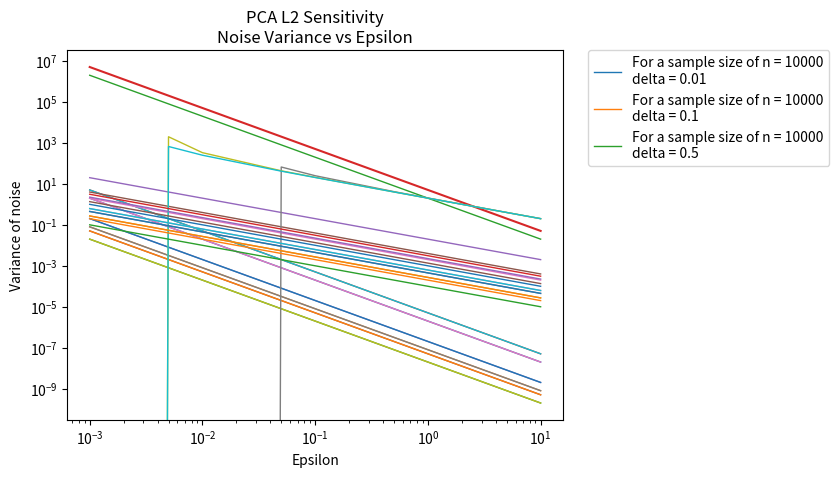

Python code for this plot:
"""
    --function--               --delta_f1--                 --detla_f2--          
    1. Mean                        1/n                          1/n                         # choose the number of samples n
    2. Variance              (1.0/n)*(1.0 - 1.0/n)         (1.0/n)*(1.0 - 1.0/n)            # choose the number of samples n        
    3. Histogram                   1.0                          1.0        
    
    **for (epsilon, delta = 0)** delta_f2
        show plot for: 2*(del_f/epsilon)^2 vs epsilon
    
    **for (epsilon, delta)** delta_f2
        show plot for: (del_f/epsilon*sqrt(2*ln(1.25/delta)))^2 vs epsilon
        
    
    --funciton--          --output perturbation--          --objective perturbation--
    4. SVM                     n*lambda/2.0                     --     
    5. LR                      n*lambda/2.0                     --     
    
    ** for output perturbation **
        show plot for: 1.0/beta vs epsilon,
            where beta = (n*lambda*epsilon)/2.0
    
    ** for objective perturbation **
        show plot for: 1.0/beta' vs epsilon,
            where beta' = epsilon'/2.0, 
                epsilon' = epsilon - ln(1.0 + 2.0/(n*lambda) + c^2/(n^2*lambda^2)),
                    c = 1.0/(2.0*h), and let h = 0.5
    
    
    --function--          --L1 sensitivity--                --L2 sensitivity-- 
    6. PCA                      1.0/n                              1.0/n    
    
    ** for (epsilon, delta = 0) **
        show plot for: 1.0/(n*epsilon) vs epsilon
    
    ** for (epsilon, delta) **
        show plot for: 1.0/(n*epsilon)*sqrt(2*ln(1.25/delta)) vs epsilon
    
"""

# These functions will be used to make the plots for funcitons (1) - (3)
# eps_ --> (epsilon, delta = 0)
# eps_del_ --> (epsilon, delta)
import numpy as np
import math

# parameters to test with the functions
samp_n = np.asarray([1000, 5000, 10000])
epsilon_vals = np.asarray([0.001, 0.005, 0.01, 0.05, 0.1, 0.5, 1, 5, 10])
delta_vals = [0.01, 0.1, 0.5]
lambda_ = 0.1
h_ = 0.5

# These functions will be used to evaluate the noise variance of functions (1) - (3)
# and make the specified plots
# L1 sensitivity (epsilon, delta = 0)
def eps_(delF, epsilon):
    return(2.0*((delF/epsilon)**2))

vec_eps_ = np.vectorize(eps_)

# L2 sensitivity (epsilon, delta)
def eps_del_(delF, epsilon, delta):
    return((delF/epsilon*math.sqrt(2.0*np.log(1.25/delta)))**2)

vec_eps_del_ = np.vectorize(eps_del_)

# These functions will be used to make the plots for funciton (4) and (5)
# output perturbation
def output_pert(n, lambda_, epsilon):
    beta = (n*lambda_*epsilon) / 2.0
    return(1.0 / beta)

vec_output_pert_ = np.vectorize(output_pert)

# objective perturbation
def objective_pert(n, lambda_, epsilon, h):
    c = 1.0 / (2.0 * h)
    e_prime = epsilon - np.log(1.0 + 2.0/(n*lambda_) + (c**2)/((n**2)*(lambda_**2)))
    beta = e_prime / 2.0
    return (1.0 / beta)

vec_objec_pert_ = np.vectorize(objective_pert)

# These functions will be used for function (6) the PCA sensitivity
# L1 sensitivity
def pca_L1_sens(n, epsilon):
    return 1.0 / (n * epsilon)

vec_pca_L1 = np.vectorize(pca_L1_sens)

# L2 sensitivity
def pca_L2_sens(n, epsilon, delta):
    return((1.0/(n*epsilon))*math.sqrt(2.0*np.log(1.25/delta)))

vec_pca_L2 = np.vectorize(pca_L2_sens)

%matplotlib inline
import matplotlib.pyplot as plt

# The following plots will be for the mean function L1 sensitivity (epsilon, delta = 0)
# delta_f1 and delta_f2 function for the **mean** function

def mean_delF(n):
    return(1.0/n)

# sample size n = 1000
text_out0 = "For a sample size of n = {}".format(samp_n[0])
L1_mean = mean_delF(samp_n[0])
y_10 = vec_eps_(L1_mean, epsilon_vals)

# sample size n = 5000
text_out1 = "For a sample size of n = {}".format(samp_n[1])
L1_mean = mean_delF(samp_n[1])
y_11 = vec_eps_(L1_mean, epsilon_vals)

# sample size n = 10000
text_out2 = "For a sample size of n = {}".format(samp_n[2])
L1_mean = mean_delF(samp_n[2])
y_12 = vec_eps_(L1_mean, epsilon_vals)
    
# output the graphs for the different sample sizes
plt.plot(epsilon_vals, y_10, epsilon_vals, y_11, epsilon_vals, y_12, linewidth = 1)
plt.xlabel("Epsilon")
plt.xscale('log')
plt.ylabel("Variance of noise")
plt.yscale('log')
plt.title("Mean Sensitivity L1\nNoise Variance vs Epsilon")
plt.legend((text_out0, text_out1, text_out2), bbox_to_anchor=(1.05, 1), loc = 2, borderaxespad=0.)
plt.show()

# The following plots will be for the mean funciton L2 sensitivity
# continuing with the mean function, we will work with the eps_del_ function (epsilon, delta)
# using the same sample and epsilon parameters from above

# sample size n = 1000
text_out0 = "For a sample size of n = {}".format(samp_n[0])
L2_mean = mean_delF(samp_n[0])
y_10d = vec_eps_del_(L2_mean, epsilon_vals, 0.1)

# sample size n = 5000
text_out1 = "For a sample size of n = {}".format(samp_n[1])
L2_mean = mean_delF(samp_n[1])
y_11d = vec_eps_del_(L2_mean, epsilon_vals, 0.1)

# sample size n = 10000
text_out2 = "For a sample size of n = {}".format(samp_n[2])
L2_mean = mean_delF(samp_n[2])
y_12d = vec_eps_del_(L2_mean, epsilon_vals, 0.1)
    
# output the graph for sample size n = 1000
plt.plot(epsilon_vals, y_10d, epsilon_vals, y_11d, epsilon_vals, y_12d, linewidth = 1)
plt.xlabel("Epsilon")
plt.xscale('log')
plt.ylabel("Variance of noise")
plt.yscale('log')
plt.title("Mean Sensitivity L2\nNoise Variance vs Epsilon")
plt.legend((text_out0, text_out1, text_out2), bbox_to_anchor=(1.05, 1), loc = 2, borderaxespad=0.)
plt.show()

# The following plots will be for the variance funciton sensitivity L1 (epsilon, delta = 0)
# first define a method for the delta1 and delta2 of variance
import numpy as np

def var_delta(n):
    return((1.0/n)*(1.0 - 1.0/n))

# sample size n = 1000
text_out0 = "For a sample size of n = {}".format(samp_n[0])
L1_var = var_delta(samp_n[0])
y_20 = vec_eps_(L1_var, epsilon_vals)

# sample size n = 5000
text_out1 = "For a sample size of n = {}".format(samp_n[1])
L1_var = var_delta(samp_n[1])
y_21 = vec_eps_(L1_var, epsilon_vals)

# sample size n = 10000
text_out2 = "For a sample size of n = {}".format(samp_n[2])
L1_var = var_delta(samp_n[2])
y_22 = vec_eps_(L1_var, epsilon_vals)
    
# output the graphs for the different sample sizes
plt.plot(epsilon_vals, y_20, epsilon_vals, y_21, epsilon_vals, y_22, linewidth = 1)
plt.xlabel("Epsilon")
plt.xscale('log')
plt.ylabel("Variance of noise")
plt.yscale('log')
plt.title("Variance Sensitivity L1\nNoise Variance vs Epsilon")
plt.legend((text_out0, text_out1, text_out2), bbox_to_anchor=(1.05, 1), loc = 2, borderaxespad=0.)
plt.show()

# The following plots will be for the variance funciton sensitivity L2 (epsilon, delta)
import numpy as np
delta = 0.1

# sample size n = 1000
text_out0 = "For a sample size of n = {}".format(samp_n[0])
L2_var = var_delta(samp_n[0])
y_20d = vec_eps_del_(L2_var, epsilon_vals, delta)

# sample size n = 5000
text_out1 = "For a sample size of n = {}".format(samp_n[1])
L2_var = var_delta(samp_n[1])
y_21d = vec_eps_del_(L2_var, epsilon_vals, delta)

# sample size n = 10000
text_out2 = "For a sample size of n = {}".format(samp_n[2])
L2_var = var_delta(samp_n[2])
y_22d = vec_eps_del_(L2_var, epsilon_vals, delta)
    
# output the graphs for the different sample sizes
plt.plot(epsilon_vals, y_20d, epsilon_vals, y_21d, epsilon_vals, y_22d, linewidth = 1)
plt.xlabel("Epsilon")
plt.xscale('log')
plt.ylabel("Variance of noise")
plt.yscale('log')
plt.title("Variance Sensitivity L2\nNoise Variance vs Epsilon")
plt.legend((text_out0, text_out1, text_out2), bbox_to_anchor=(1.05, 1), loc = 2, borderaxespad=0.)
plt.show()

%matplotlib inline
import numpy as np
import matplotlib.pyplot as plt

# The following funciton is an interactive method for the variance funciton L2 sensitivity (epsilon, delta)
# the user will be prompted for the sample size and \delta parameters to use
# and output the respective graph.

def var_eps_delt_():
    # first get the sample size n
    is_valid = False
    while not is_valid:
        txt_out = "Enter a positive integer to represent the sample size you intend to test with: "
        try: 
            n_size = input(txt_out)
            n_size = int(n_size)
        except ValueError:
            print("You entered an invalid type. Please try again.")
        except TypeError:
            print("You entered an invalid type. Please try again.")
        else:
            if n_size > 0:
                is_valid = True
            else:
                print("You entered an invalid value. Please enter a positive integer value.")
    print("\nYou entered a value of {} for the sample size.\n".format(n_size))
    
    
    # Now get the delta value to use
    is_valid = False
    while not is_valid:
        txt_out = "Enter a value from the interval (0, 1] to represent the privacy parameter \delta you intend to test with: "
        try: 
            delta = input(txt_out)
            delta = float(delta)
        except ValueError:
            print("You entered an invalid type. Please try again.")
        except TypeError:
            print("You entered an invalid type. Please try again.")
        else:
            if n_size > 0:
                is_valid = True
            else:
                print("You entered an invalid value. Please enter a real value from the interval (0, 1].")
    print("You entered a value of {} for the privacy parameter \delta.\n".format(delta))
    
    
    # Finally use the parameters obtained to output a plot of --- vs \epsilon
    epsilon_vals = np.asarray([0.001, 0.005, 0.01, 0.05, 0.1, 0.5, 1, 5, 10])
    L2_var = var_delta(n_size)
    y_22d = vec_eps_del_(L2_var, epsilon_vals, delta)
    print("The following epsilon values were run with the sample size and \delta parameters chosen.")
    
    print("(epsilon, noise variance):\n")
    for i in range(len(epsilon_vals)):
        print("({:.2e}, {:.2e})".format(epsilon_vals[i], y_22d[i]))
    
    # output the graph for the chosen sample size
    plt.plot(epsilon_vals, y_22d, 'ro')
    plt.xlabel("Epsilon")
    plt.xscale('log')
    plt.ylabel("Variance of noise")
    plt.yscale('log')
    plt.title("Variance Sensitivity L2\nNoise Variance vs Epsilon")
    text_out = 'Sample size n = {:d}'.format(n_size)
    plt.text((epsilon_vals[4] + epsilon_vals[5]) / 2, y_22d[4],text_out)
    plt.show()

# The following plots will be used for the histogram function sensitivity
# the histogram sensitivity is independent of the sample size n

# This first plot is for the L1 sensitivity, (epsilon, delta = 0)
y_3 = vec_eps_(1.0, epsilon_vals)

# output the graph
plt.plot(epsilon_vals, y_3, linewidth = 1.0)
plt.xlabel("Epsilon")
plt.xscale('log')
plt.ylabel("Variance of noise")
plt.yscale('log')
plt.title("Histogram Sensitivity L1\nNoise Variance vs Epsilon")
plt.legend(("Sensitivity"), loc = 0)
plt.show()


# This next plot is for the L2 sensitivity, (epsilon, delta)
y_3d = vec_eps_del_(1.0, epsilon_vals, 0.1)

# output the graph
plt.plot(epsilon_vals, y_3d, linewidth = 1.5)
plt.xlabel("Epsilon")
plt.xscale('log')
plt.ylabel("Variance of noise")
plt.yscale('log')
plt.title("Histogram Sensitivity L2\nNoise Variance vs Epsilon")
plt.legend(("Sensitivity"), loc = 0)
plt.show()


# The following plots will be used for the output perturbation function sensitivity

# The graphs to follow are equivalent for both SVM and LR

# output_pert(n, lambda_, epsilon)
# sample size n = 1000
text_out0 = "For a sample size of n = {}".format(samp_n[0])
lmda = 0.1
y_out_0 = vec_output_pert_(samp_n[0], lmda, epsilon_vals)

# sample size n = 5000
text_out1 = "For a sample size of n = {}".format(samp_n[1])
y_out_1 = vec_output_pert_(samp_n[1], lmda, epsilon_vals)

# sample size n = 10000
text_out2 = "For a sample size of n = {}".format(samp_n[2])
y_out_2 = vec_output_pert_(samp_n[2], lmda, epsilon_vals)

# output the graphs for the different sample sizes
plt.plot(epsilon_vals, y_out_0, epsilon_vals, y_out_1, epsilon_vals, y_out_2, linewidth = 1)
plt.xlabel("Epsilon")
plt.xscale('log')
plt.ylabel("Variance of noise")
plt.yscale('log')
plt.title("SVM and LR Output Perturbation Sensitivity\nNoise Variance vs Epsilon")
plt.legend((text_out0, text_out1, text_out2), bbox_to_anchor=(1.05, 1), loc = 2, borderaxespad=0.)
plt.show()

# These next plots are for the objective perturbation sensitivity

# objective_pert(n, lambda_, epsilon, h)

# sample size n = 1000
text_out0 = "For a sample size of n = {}".format(samp_n[0])
lmda = 0.1
y_obj_0 = vec_objec_pert_(samp_n[0], lmda, epsilon_vals, 0.5)

# sample size n = 5000
text_out1 = "For a sample size of n = {}".format(samp_n[1])
y_obj_1 = vec_objec_pert_(samp_n[1], lmda, epsilon_vals, 0.5)

# sample size n = 10000
text_2 = "For a sample size of n = {}".format(samp_n[2])
y_obj_2 = vec_objec_pert_(samp_n[2], lmda, epsilon_vals, 0.5)

# output the graphs for the different sample sizes
plt.plot(epsilon_vals, y_obj_0, epsilon_vals, y_obj_1, epsilon_vals, y_obj_2, linewidth = 1)
plt.xlabel("Epsilon")
plt.xscale('log')
plt.ylabel("Variance of noise")
plt.yscale('log')
plt.title("SVM and LR Objective Perturbation Sensitivity\nNoise Variance vs Epsilon")
plt.legend((text_out0, text_out1, text_out2), bbox_to_anchor=(1.05, 1), loc = 2, borderaxespad=0.)
plt.show()

%matplotlib inline
import numpy as np
import matplotlib.pyplot as plt

# The following plots will be used for the PCA function sensitivity
# PCA L1 sensitivity (epsilon, delta = 0)

# sample size n = 1000
text_out0 = "For a sample size of n = {}".format(samp_n[0])
y_pca_10 = vec_pca_L1(samp_n[0],epsilon_vals)

# sample size n = 5000
text_out1 = "For a sample size of n = {}".format(samp_n[1])
y_pca_11 = vec_pca_L1(samp_n[1],epsilon_vals)

# sample size n = 10000
text_out2 = "For a sample size of n = {}".format(samp_n[2])
y_pca_12 = vec_pca_L1(samp_n[2],epsilon_vals)

# output the graphs for the different sample sizes
plt.plot(epsilon_vals, y_pca_10, epsilon_vals, y_pca_11, epsilon_vals, y_pca_12, linewidth = 1)
plt.xlabel("Epsilon")
plt.xscale('log')
plt.ylabel("Variance of noise")
plt.yscale('log')
plt.title("PCA L1 Sensitivity\nNoise Variance vs Epsilon")
plt.legend((text_out0, text_out1, text_out2), bbox_to_anchor=(1.05, 1), loc = 2, borderaxespad=0.)
plt.show()

# PCA L2 sensitivity (epsilon, delta)
# sample size n = 1000 and cycle through the delta values
# sample size n = 1000, delta = 0.01
text_out0 = "For a sample size of n = {}\ndelta = {}".format(samp_n[0], delta_vals[0])
y_pca_201 = vec_pca_L2(samp_n[0], epsilon_vals, delta_vals[0])

# sample size n = 1000, delta = 0.1
text_out1 = "For a sample size of n = {}\ndelta = {}".format(samp_n[0], delta_vals[1])
y_pca_202 = vec_pca_L2(samp_n[0], epsilon_vals, delta_vals[1])

# sample size n = 1000, delta = 0.5
text_out2 = "For a sample size of n = {}\ndelta = {}".format(samp_n[0], delta_vals[2])
y_pca_203 = vec_pca_L2(samp_n[0], epsilon_vals, delta_vals[2])

# output the graphs for the different sample sizes
plt.plot(epsilon_vals, y_pca_201, epsilon_vals, y_pca_202, epsilon_vals, y_pca_203, linewidth = 1)
plt.xlabel("Epsilon")
plt.xscale('log')
plt.ylabel("Variance of noise")
plt.yscale('log')
plt.title("PCA L2 Sensitivity\nNoise Variance vs Epsilon")
plt.legend((text_out0, text_out1, text_out2), bbox_to_anchor=(1.05, 1), loc = 2, borderaxespad=0.)
plt.show()

# PCA L2 sensitivity (epsilon, delta)
# sample size n = 5000 and cycle through the delta values
# sample size n = 5000, delta = 0.01
text_out0 = "For a sample size of n = {}\ndelta = {}".format(samp_n[1], delta_vals[0])
y_pca_211 = vec_pca_L2(samp_n[1], epsilon_vals, delta_vals[0])

# sample size n = 5000, delta = 0.1
text_out1 = "For a sample size of n = {}\ndelta = {}".format(samp_n[1], delta_vals[1])
y_pca_212 = vec_pca_L2(samp_n[1], epsilon_vals, delta_vals[1])

# sample size n = 5000, delta = 0.5
text_out2 = "For a sample size of n = {}\ndelta = {}".format(samp_n[1], delta_vals[2])
y_pca_213 = vec_pca_L2(samp_n[1], epsilon_vals, delta_vals[2])

# output the graphs for the different sample sizes
plt.plot(epsilon_vals, y_pca_211, epsilon_vals, y_pca_212, epsilon_vals, y_pca_213, linewidth = 1)
plt.xlabel("Epsilon")
plt.xscale('log')
plt.ylabel("Variance of noise")
plt.yscale('log')
plt.title("PCA L2 Sensitivity\nNoise Variance vs Epsilon")
plt.legend((text_out0, text_out1, text_out2), bbox_to_anchor=(1.05, 1), loc = 2, borderaxespad=0.)
plt.show()

# PCA L2 sensitivity (epsilon, delta)
# sample size n = 10000 and cycle through the delta values
# sample size n = 10000, delta = 0.01
text_out0 = "For a sample size of n = {}\ndelta = {}".format(samp_n[2], delta_vals[0])
y_pca_221 = vec_pca_L2(samp_n[2], epsilon_vals, delta_vals[0])

# sample size n = 10000, delta = 0.1
text_out1 = "For a sample size of n = {}\ndelta = {}".format(samp_n[2], delta_vals[1])
y_pca_222 = vec_pca_L2(samp_n[2], epsilon_vals, delta_vals[2])

# sample size n = 10000, delta = 0.5
text_out2 = "For a sample size of n = {}\ndelta = {}".format(samp_n[2], delta_vals[2])
y_pca_223 = vec_pca_L2(samp_n[2], epsilon_vals, delta_vals[2])

# output the graphs for the different sample sizes
plt.plot(epsilon_vals, y_pca_211, epsilon_vals, y_pca_212, epsilon_vals, y_pca_213, linewidth = 1)
plt.xlabel("Epsilon")
plt.xscale('log')
plt.ylabel("Variance of noise")
plt.yscale('log')
plt.title("PCA L2 Sensitivity\nNoise Variance vs Epsilon")
plt.legend((text_out0, text_out1, text_out2), bbox_to_anchor=(1.05, 1), loc = 2, borderaxespad=0.)
plt.show()